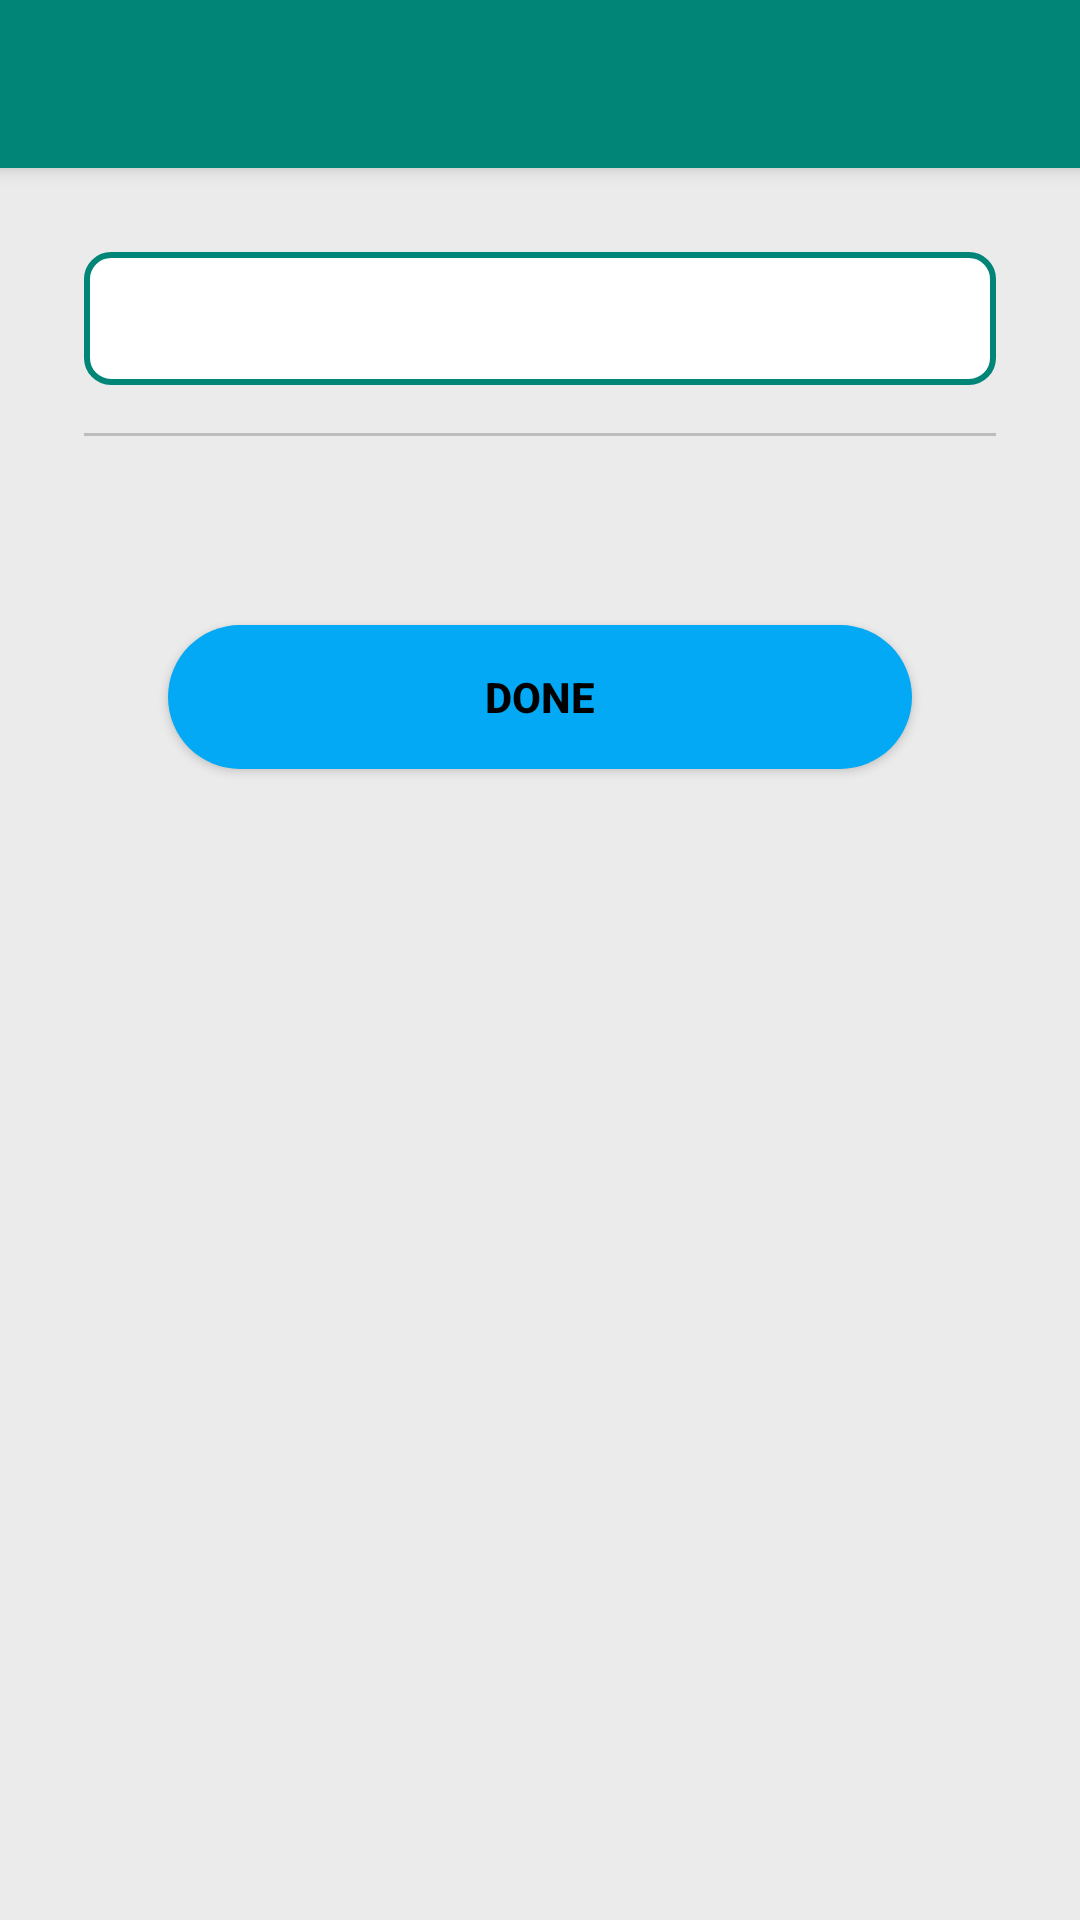

The Android layout XML behind this screen, and the referenced resources:
<!-- AndroidManifest.xml: activity theme AppTheme.NoActionBar -->
<!-- res/layout/activity_smart_setting_creator.xml -->
<?xml version="1.0" encoding="utf-8"?>
<androidx.coordinatorlayout.widget.CoordinatorLayout xmlns:android="http://schemas.android.com/apk/res/android"
        xmlns:app="http://schemas.android.com/apk/res-auto"
        xmlns:tools="http://schemas.android.com/tools"
        android:layout_width="match_parent"
        android:layout_height="match_parent"
        android:background="@color/page"
        app:layout_behavior="@string/appbar_scrolling_view_behavior"
        tools:context=".uiModules.smartSettingSchemaChooserView.SmartSettingSchemaListActivity">

    <com.google.android.material.appbar.AppBarLayout
            android:layout_width="match_parent"
            android:layout_height="wrap_content"
            android:theme="@style/AppTheme.AppBarOverlay">

        <androidx.appcompat.widget.Toolbar
                android:id="@+id/detailToolbar"
                android:layout_width="match_parent"
                android:layout_height="?attr/actionBarSize"
                app:layout_collapseMode="pin"
                app:popupTheme="@style/ThemeOverlay.AppCompat.Light" />


    </com.google.android.material.appbar.AppBarLayout>

    <androidx.core.widget.NestedScrollView
            android:layout_width="match_parent"
            android:layout_height="wrap_content"
            android:layout_margin="@dimen/screen_padding"
            app:layout_behavior="@string/appbar_scrolling_view_behavior">

        <LinearLayout
                android:layout_width="match_parent"
                android:layout_height="wrap_content"
                android:orientation="vertical">

            <LinearLayout
                    android:layout_width="match_parent"
                    android:layout_height="wrap_content"
                    android:orientation="vertical">

                <FrameLayout
                        android:layout_width="match_parent"
                        android:layout_height="wrap_content">

                    <TextView
                            android:id="@+id/titleText"
                            style="@style/TextItemHeading"
                            android:layout_width="match_parent"
                            android:layout_height="wrap_content"
                            android:drawableEnd="@drawable/ic_edit_24dp"
                            android:maxLines="2"
                            tools:text="Mute phone volume at certain location such as Office" />

                    <EditText
                            android:id="@+id/titleEditText"
                            android:layout_width="match_parent"
                            android:layout_height="wrap_content"
                            android:background="@drawable/edit_text"
                            android:padding="10dp"
                            tools:visibility="gone" />

                </FrameLayout>

                <View
                        android:layout_width="match_parent"
                        android:layout_height="1dp"
                        android:layout_marginTop="16dp"
                        android:layout_marginBottom="16dp"
                        android:background="@color/divider" />

                <TextView
                        android:id="@+id/descText"
                        android:layout_width="wrap_content"
                        android:layout_height="wrap_content"
                        tools:text="Control your volume based on device location such as lower your phone volume when entering home or work location" />


                <LinearLayout
                        android:id="@+id/inputFragmentsLayout"
                        android:layout_width="match_parent"
                        android:layout_height="wrap_content"
                        android:orientation="vertical" />

                <Button
                        android:id="@+id/activateButton"
                        style="@style/ButtonRoundedAccent"
                        android:layout_width="match_parent"
                        android:layout_height="wrap_content"
                        android:layout_margin="@dimen/screen_padding"
                        android:text="Done" />

            </LinearLayout>

        </LinearLayout>

    </androidx.core.widget.NestedScrollView>


</androidx.coordinatorlayout.widget.CoordinatorLayout>
<!-- resources referenced by this layout -->
<resources>
  <color name="divider">#BDBDBD</color>
  <color name="page">#EBEBEB</color>
  <dimen name="screen_padding">28dp</dimen>
  <!-- drawable edit_text (drawable) -->
  <?xml version="1.0" encoding="utf-8"?>
  <shape xmlns:android="http://schemas.android.com/apk/res/android"
          android:padding="15dp"
          android:shape="rectangle">
      <solid android:color="@android:color/white" />
      <corners
              android:bottomLeftRadius="8dp"
              android:bottomRightRadius="8dp"
              android:topLeftRadius="8dp"
              android:topRightRadius="8dp" />
      <stroke
              android:width="2dip"
              android:color="@color/colorPrimary" />
  </shape>
  <!-- drawable ic_edit_24dp (drawable) -->
  <vector android:height="24dp" android:tint="@color/icon"
      android:viewportHeight="24.0" android:viewportWidth="24.0"
      android:width="24dp" xmlns:android="http://schemas.android.com/apk/res/android">
      <path android:fillColor="#FF000000" android:pathData="M3,17.25V21h3.75L17.81,9.94l-3.75,-3.75L3,17.25zM20.71,7.04c0.39,-0.39 0.39,-1.02 0,-1.41l-2.34,-2.34c-0.39,-0.39 -1.02,-0.39 -1.41,0l-1.83,1.83 3.75,3.75 1.83,-1.83z"/>
  </vector>
  <style name="AppTheme.AppBarOverlay" parent="ThemeOverlay.AppCompat.Dark.ActionBar" />
  <style name="ButtonRoundedAccent" parent="Button">
          <item name="android:background">@drawable/round_button_accent</item>
          <item name="android:textColor">@android:color/black</item>
  
      </style>
  <style name="TextItemHeading" parent="Text">
          <item name="android:textSize">20sp</item>
          <item name="android:textColor">@color/textPrimary</item>
      </style>
  <style name="AppTheme.NoActionBar">
          <item name="windowActionBar">false</item>
          <item name="windowNoTitle">true</item>
      </style>
  <color name="colorPrimary">#008577</color>
  <color name="icon">#727272</color>
  <style name="Button">
          <item name="android:background">@color/colorPrimary</item>
          <item name="android:textColor">@android:color/white</item>
          <item name="android:textStyle">bold</item>
      </style>
  <!-- drawable round_button_accent (drawable) -->
  <?xml version="1.0" encoding="utf-8"?>
  <shape xmlns:android="http://schemas.android.com/apk/res/android"
          android:shape="rectangle">
      <solid android:color="@color/colorAccent" />
      <corners
              android:bottomLeftRadius="32dp"
              android:bottomRightRadius="32dp"
              android:topLeftRadius="32dp"
              android:topRightRadius="32dp" />
  </shape>
  <style name="Text">
          <item name="android:textSize">16sp</item>
          <item name="android:textStyle">bold</item>
          <item name="android:textColor">@color/textSecondary</item>
      </style>
  <color name="textPrimary">#212121</color>
  <color name="colorAccent">#03A9F4</color>
  <color name="textSecondary">#757575</color>
</resources>
